The GitHub repository Tejender09/Eye-Disease-Detection contains a labelled image folder "processed" with 12 categories: allergic conjunctivitis, bacterial conjunctivitis, blepharitis, cataract, glaucoma, healthy, pinguecula, pterygium, stye, uveitis, viral conjunctivitis, xanthelasma. Examples follow, each with its label.

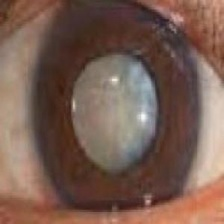
Label: cataract

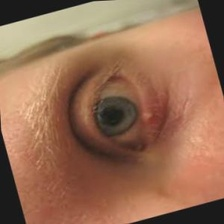
Label: blepharitis

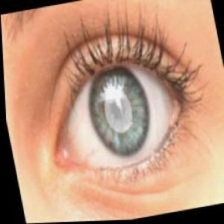
Label: glaucoma

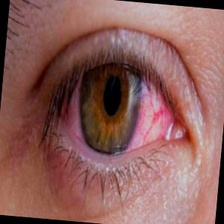
Label: uveitis

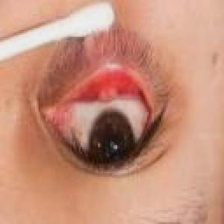
Label: stye

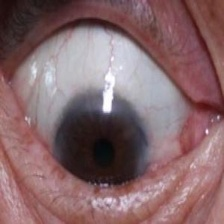
Label: pinguecula
